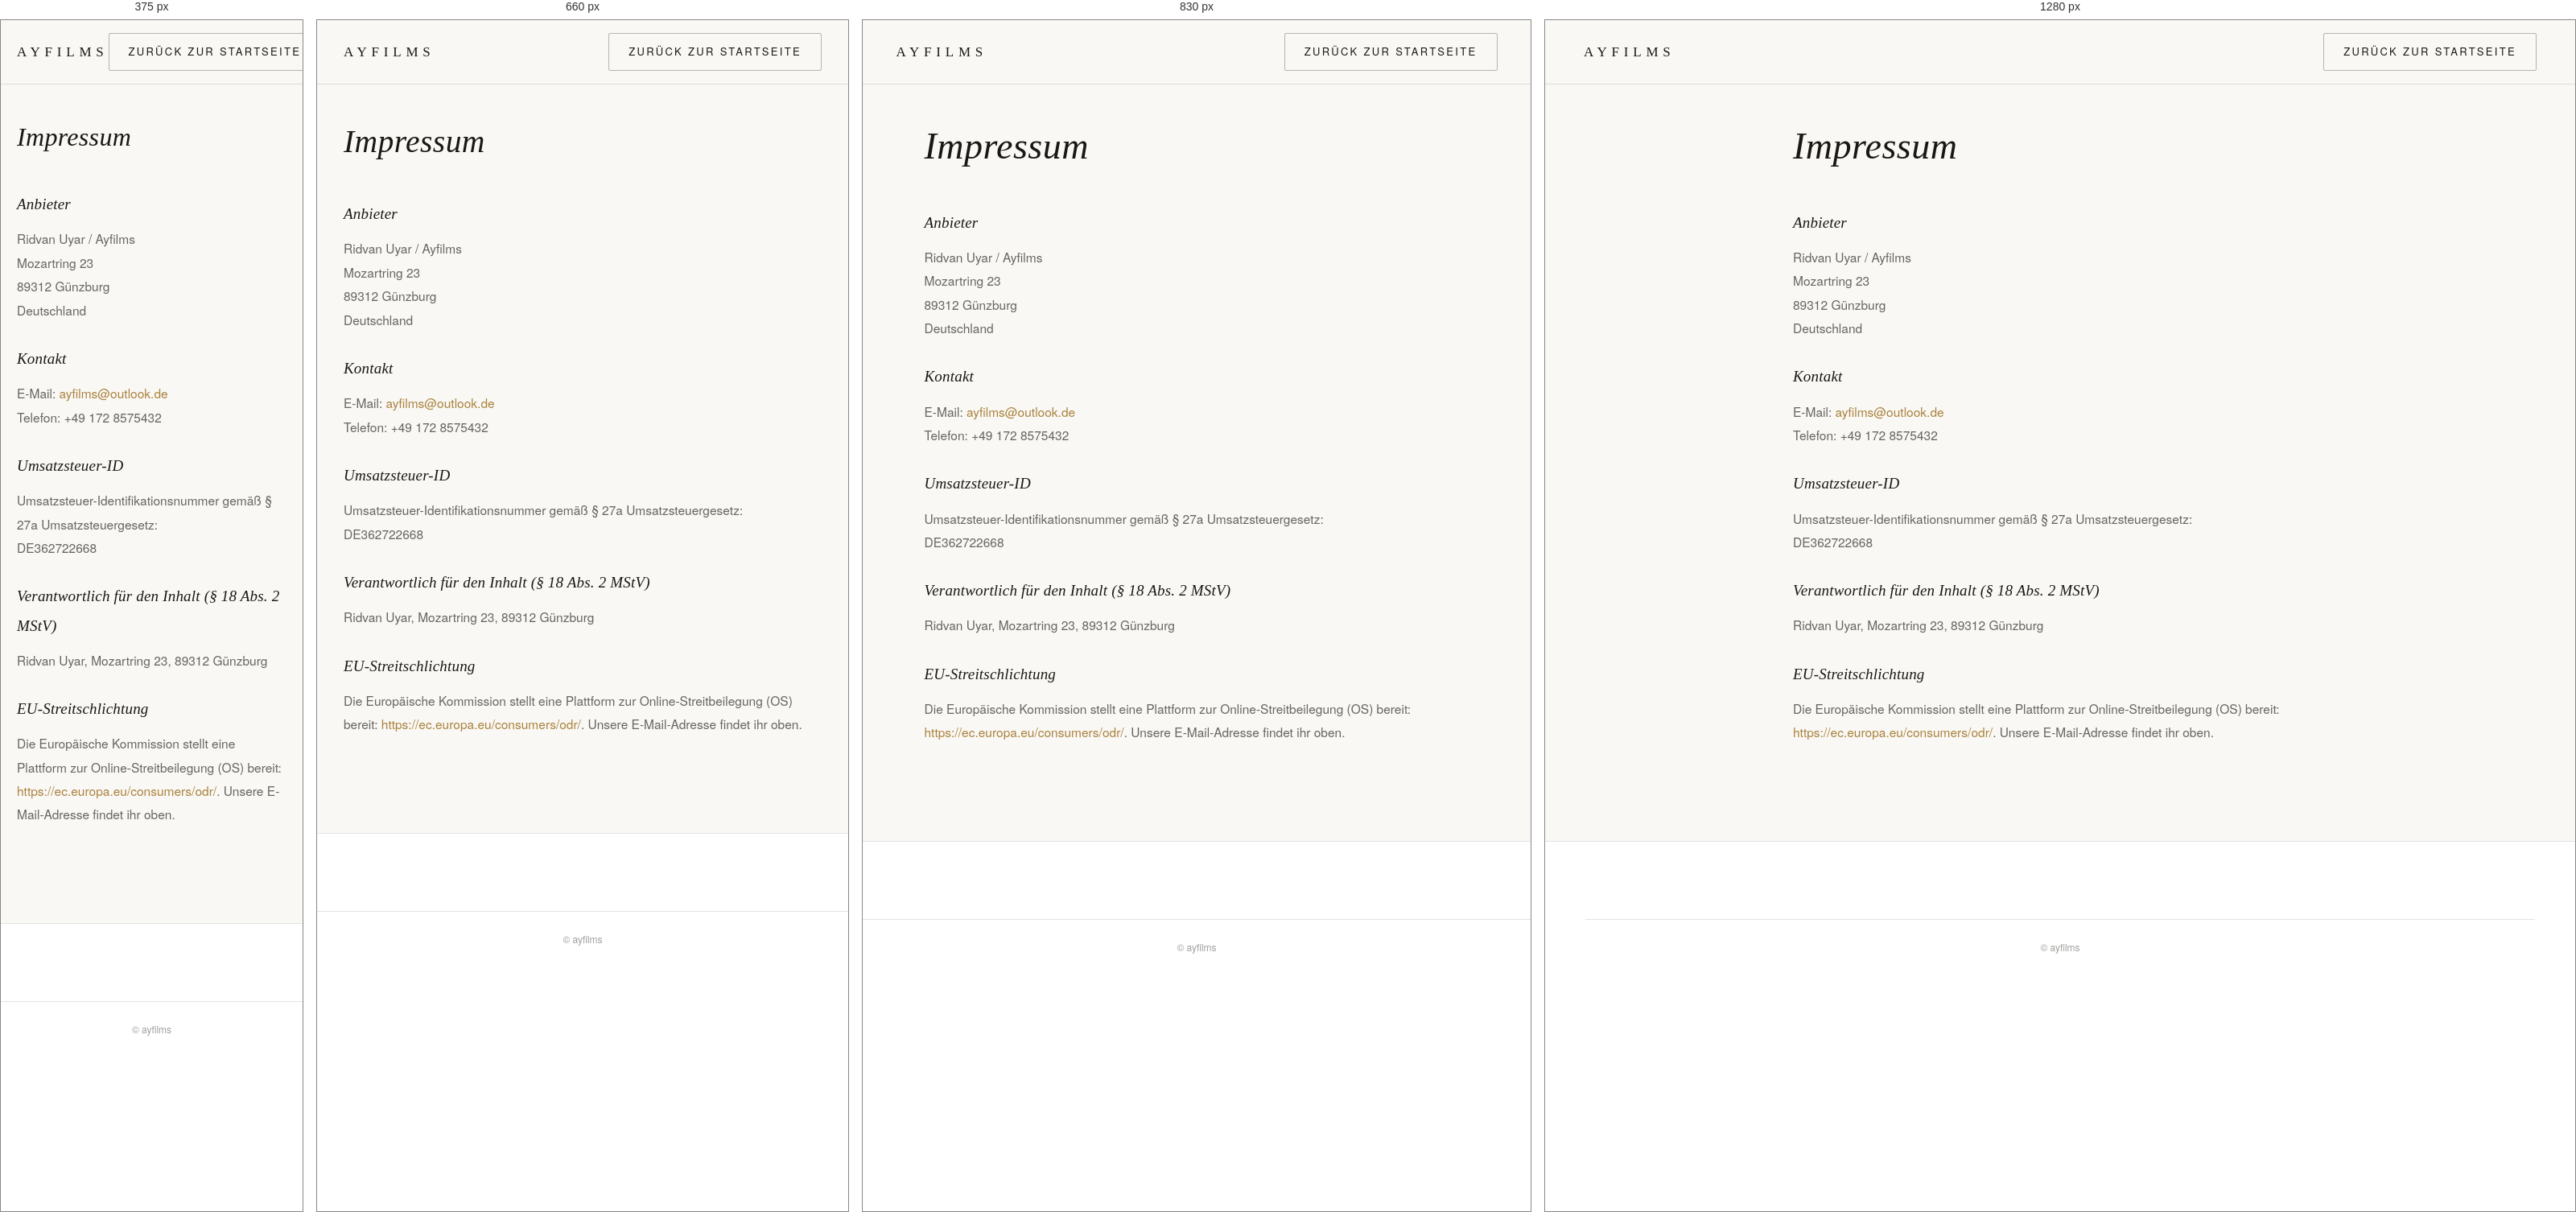
Rendered at 375 px, 660 px, 830 px and 1280 px, left to right.

<!-- file: impressum.html -->
<!DOCTYPE html>
<html lang="de">
<head>
<meta charset="UTF-8">
<meta name="viewport" content="width=device-width, initial-scale=1">
<title>Impressum — ayfilms</title>
<link href="https://fonts.googleapis.com/css2?family=Cormorant+Garamond:ital,wght@0,400;0,500;1,400&family=Jost:wght@300;400;500&display=swap" rel="stylesheet">
<link rel="stylesheet" href="css/style.css">
</head>
<body style="padding-top:120px;">
<header class="nav is-scrolled">
  <a href="index.html" class="nav-logo-text" style="color:var(--ink);">AYFILMS</a>
  <a href="index.html" class="btn btn-outline" style="padding:12px 24px;">Zurück zur Startseite</a>
</header>

<section class="container" style="max-width:760px; padding-bottom:120px;">
  <h1 style="font-size:clamp(32px,6vw,46px); font-style:italic; margin-bottom:40px;">Impressum</h1>

  <div style="color:var(--ink-dim); font-size:15.5px; line-height:1.9;">
    <h3 style="font-size:19px; font-style:italic; margin:28px 0 10px; color:var(--ink);">Anbieter</h3>
    <p>
      Ridvan Uyar / Ayfilms<br>
      Mozartring 23<br>
      89312 Günzburg<br>
      Deutschland
    </p>

    <h3 style="font-size:19px; font-style:italic; margin:28px 0 10px; color:var(--ink);">Kontakt</h3>
    <p>
      E-Mail: <a href="mailto:ayfilms@outlook.de" style="color:var(--gold);">ayfilms@outlook.de</a><br>
      Telefon: +49 172 8575432
    </p>

    <h3 style="font-size:19px; font-style:italic; margin:28px 0 10px; color:var(--ink);">Umsatzsteuer-ID</h3>
    <p>Umsatzsteuer-Identifikationsnummer gemäß § 27a Umsatzsteuergesetz:<br>DE362722668</p>

    <h3 style="font-size:19px; font-style:italic; margin:28px 0 10px; color:var(--ink);">Verantwortlich für den Inhalt (§ 18 Abs. 2 MStV)</h3>
    <p>Ridvan Uyar, Mozartring 23, 89312 Günzburg</p>

    <h3 style="font-size:19px; font-style:italic; margin:28px 0 10px; color:var(--ink);">EU-Streitschlichtung</h3>
    <p>
      Die Europäische Kommission stellt eine Plattform zur Online-Streitbeilegung (OS) bereit:
      <a href="https://ec.europa.eu/consumers/odr/" target="_blank" rel="noopener" style="color:var(--gold);">https://ec.europa.eu/consumers/odr/</a>.
      Unsere E-Mail-Adresse findet ihr oben.
    </p>
  </div>
</section>

<footer class="footer">
  <div class="container footer-bottom">&copy; <span id="year"></span> ayfilms</div>
</footer>
<script src="js/consent.js"></script>
<script>document.getElementById("year").textContent = new Date().getFullYear();</script>
</body>
</html>


/* @media block from style.css */
@media (min-width: 1000px) {
  .nav.is-scrolled .nav-links a { color: var(--ink-dim); }
  .nav.is-scrolled .nav-links a:hover { color: var(--ink); }
}

/* @media block from style.css */
@media (min-width: 480px) {
  .hero-region {
    font-size: clamp(11px, 1.6vw, 13px);
    letter-spacing: 0.4em;
  }
}

/* @media block from style.css */
@media (min-width: 900px) {
  .t-track { overflow-x: visible; }
  .t-card { flex: 1 1 0; min-width: 0; }
}

/* @media block from style.css */
@media (min-width: 560px) {
  .field-row.cols-2 { grid-template-columns: 1fr 1fr; }
}

/* @media block from style.css */
@media (min-width: 760px) {
  .nav-cta { display: inline-flex; }

  .about-grid {
    grid-template-columns: 0.75fr 1.25fr;
    gap: 56px;
    text-align: left;
  }
  .about-photo { margin: 0; max-width: none; }
  .about-signature { text-align: left; }
  .about-signature .eyebrow { justify-content: flex-start; }
  .about-lead, .about-body { margin-left: 0; margin-right: 0; }

  .about-stats { grid-template-columns: repeat(3, 1fr); }

  .services-grid { grid-template-columns: repeat(3, 1fr); }

  .gallery-grid {
    column-count: 3;
  }

  .contact-wrap {
    grid-template-columns: 0.85fr 1.15fr;
    align-items: flex-start;
    text-align: left;
  }
  .contact-info { text-align: left; }
  .contact-info .sub { margin-left: 0; }
  .contact-points { align-items: flex-start; }
  .form-card { margin: 0; }

  .footer-top { flex-direction: row; justify-content: space-between; text-align: left; }
}

/* @media block from style.css */
@media (min-width: 1000px) {
  .nav-links { display: flex; }
  .nav-burger { display: none; }
}

/* @media block from style.css */
@media (max-width: 999px) {
  .nav-links {
    position: fixed;
    inset: 0;
    z-index: 999;
    background: rgba(8,8,9,0.98);
    flex-direction: column;
    justify-content: center;
    gap: 34px;
    transform: translateY(-100%);
    opacity: 0;
    transition: transform 0.45s var(--ease), opacity 0.4s var(--ease);
    pointer-events: none;
  }
  .nav-links.is-open {
    transform: translateY(0);
    opacity: 1;
    pointer-events: auto;
  }
  .nav-links a { font-size: 15px; }
  .nav-burger { display: flex; }
}

/* @media block from style.css */
@media (min-width: 1100px) {
  .gallery-grid { column-count: 4; }
}

/* @media block from style.css */
@media (max-width: 520px) {
  .consent-actions { width: 100%; }
  .consent-btn { flex: 1; }
}